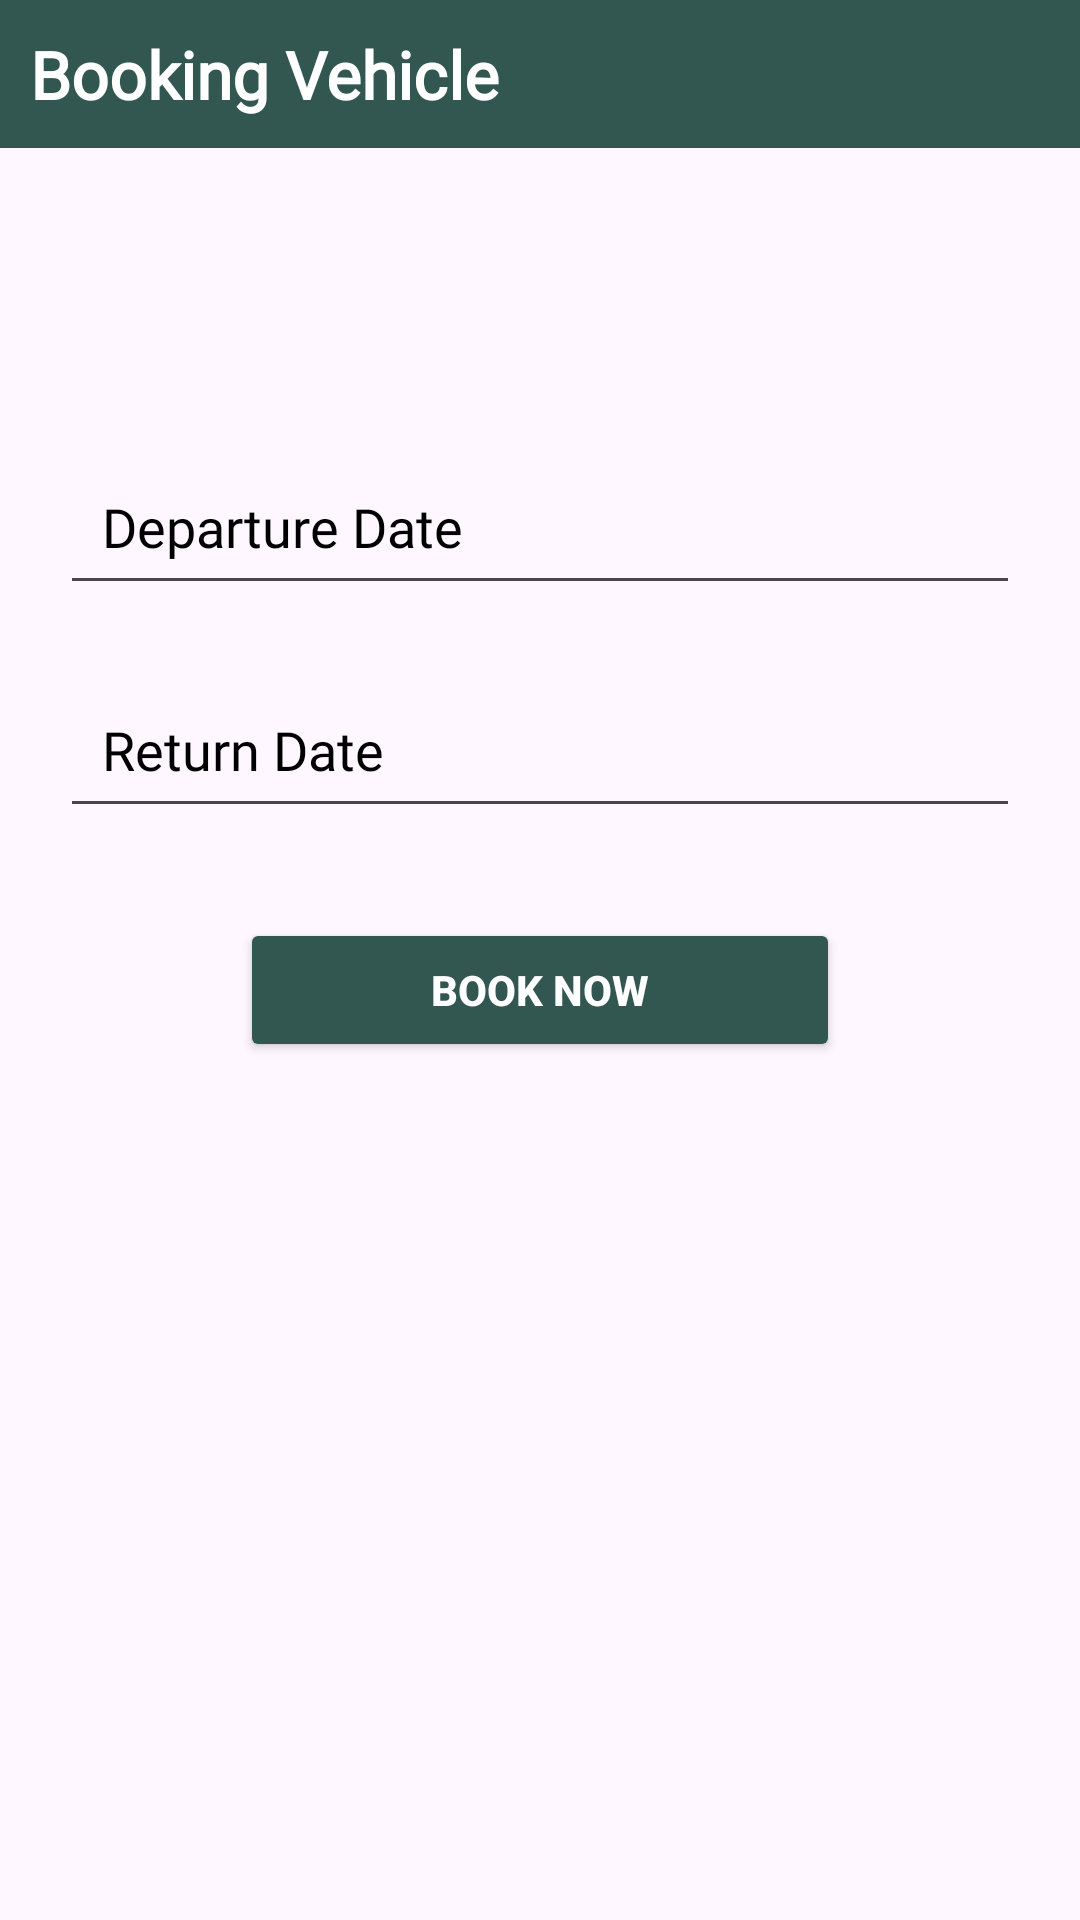

Produce the Android XML layout that renders to this screen, including the resource entries it uses.
<!-- AndroidManifest.xml: application theme Theme.TravelEaseApp -->
<!-- res/layout/activity_book_vehicles.xml -->
<?xml version="1.0" encoding="utf-8"?>
<LinearLayout xmlns:android="http://schemas.android.com/apk/res/android"
    xmlns:tools="http://schemas.android.com/tools"
    xmlns:app="http://schemas.android.com/apk/res-auto"
    android:layout_width="match_parent"
    android:layout_height="match_parent"
    android:orientation="vertical"
    tools:context=".USER_MODULE.BookVehicles"
    android:background="@drawable/background">

    
    <RelativeLayout
        android:layout_width="match_parent"
        android:layout_height="wrap_content"
        android:background="@color/green"
        android:padding="10dp"
        android:id="@+id/toolbar">

        <TextView
            android:layout_width="wrap_content"
            android:layout_height="wrap_content"
            android:text="Booking Vehicle"
            android:textSize="22sp"
            android:textStyle="bold"
            android:textColor="@color/white"
            android:fontFamily="@font/sofia"
            android:layout_centerVertical="true"/>
    </RelativeLayout>

    
    <EditText
        android:id="@+id/etDepartureDate"
        android:layout_width="match_parent"
        android:layout_height="wrap_content"
        android:hint="Departure Date"
        android:textColorHint="@color/black"
        android:inputType="date"
        android:padding="14dp"
        android:layout_marginLeft="20dp"
        android:layout_marginRight="20dp"
        android:layout_marginBottom="10dp"
        android:fontFamily="@font/sofia"
        android:textColor="@android:color/black"
        android:layout_marginTop="100dp"
        android:focusable="false"
        android:clickable="true"/>

    
    <EditText
        android:id="@+id/etReturnDate"
        android:layout_width="match_parent"
        android:layout_height="wrap_content"
        android:hint="Return Date"
        android:textColorHint="@color/black"
        android:inputType="date"
        android:padding="14dp"
        android:layout_marginLeft="20dp"
        android:layout_marginRight="20dp"
        android:layout_marginBottom="10dp"
        android:fontFamily="@font/sofia"
        android:textColor="@android:color/black"
        android:layout_marginTop="12dp"
        android:focusable="false"
        android:clickable="true"/>

    
    <Button
        android:id="@+id/btnbooknow"
        android:layout_width="200dp"
        android:layout_height="wrap_content"
        android:text="Book Now"
        android:textSize="14sp"
        android:textStyle="bold"
        android:layout_gravity="center"
        android:backgroundTint="@color/green"
        android:textColor="@color/white"
        android:layout_marginTop="20dp"
        android:padding="12dp"/>
</LinearLayout>
<!-- resources referenced by this layout -->
<resources>
  <color name="black">#FF000000</color>
  <color name="green">#325650</color>
  <color name="white">#FFFFFFFF</color>
  <style name="Theme.TravelEaseApp" parent="Base.Theme.TravelEaseApp" />
  <style name="Base.Theme.TravelEaseApp" parent="Theme.Material3.DayNight.NoActionBar">
          
           <item name="colorPrimary">@color/green</item>
      </style>
</resources>
